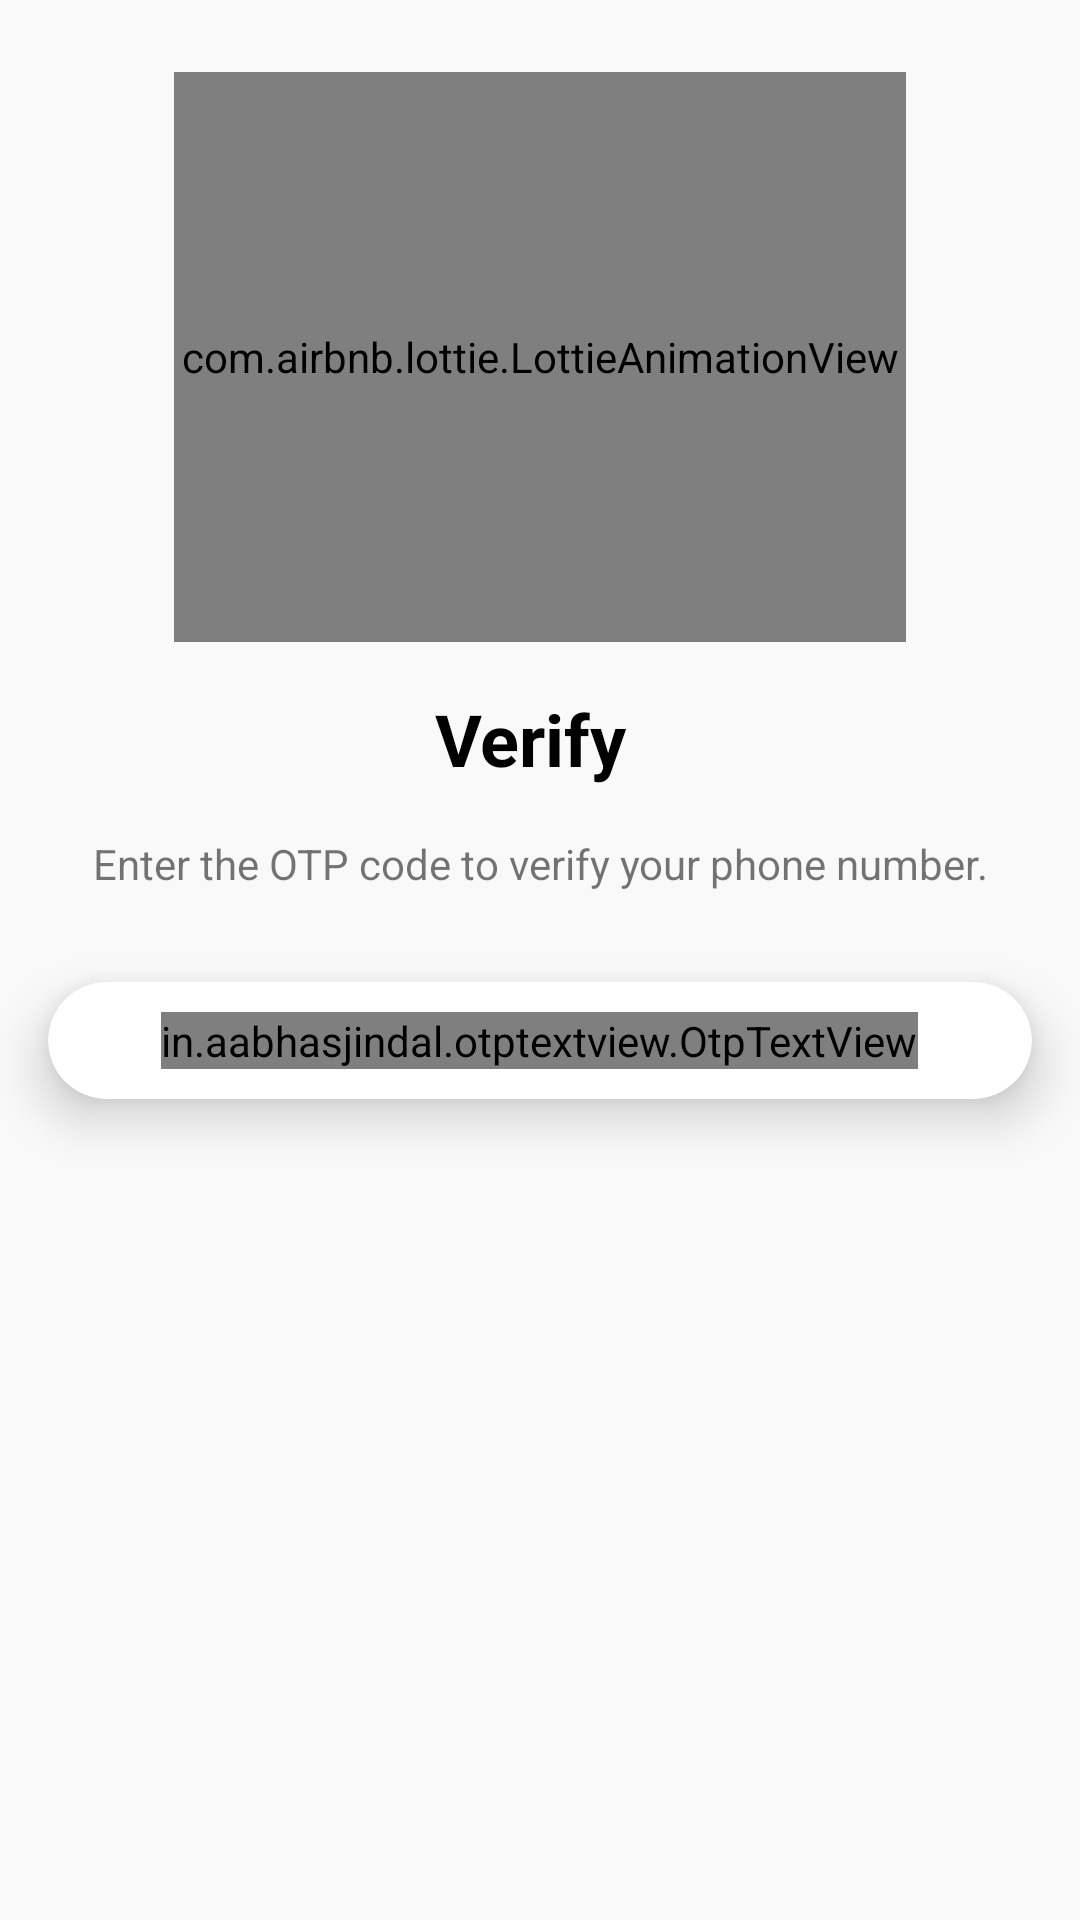

The Android layout XML behind this screen, and the referenced resources:
<!-- AndroidManifest.xml: application theme Theme.ChatsApp -->
<!-- res/layout/activity_o_t_p.xml -->
<?xml version="1.0" encoding="utf-8"?>
<androidx.constraintlayout.widget.ConstraintLayout xmlns:android="http://schemas.android.com/apk/res/android"
    xmlns:app="http://schemas.android.com/apk/res-auto"
    xmlns:tools="http://schemas.android.com/tools"
    android:layout_width="match_parent"
    android:layout_height="match_parent"
    android:background="#f9f9f9"
    tools:context=".Activities.PhoneNumberActivity">

    <com.airbnb.lottie.LottieAnimationView
        android:id="@+id/imageView"
        android:layout_width="244dp"
        android:layout_height="190dp"
        android:layout_marginTop="24dp"
        app:layout_constraintEnd_toEndOf="parent"
        app:layout_constraintStart_toStartOf="parent"
        app:layout_constraintTop_toTopOf="parent"
        app:lottie_autoPlay="true"
        app:lottie_loop="true"
        app:lottie_rawRes="@raw/paperplane" />

    <TextView
        android:id="@+id/phoneLbl"
        android:layout_width="wrap_content"
        android:layout_height="wrap_content"
        android:layout_marginTop="16dp"
        android:text="Verify "
        android:textColor="@color/black"
        android:textSize="24sp"
        android:textStyle="bold"
        app:layout_constraintEnd_toEndOf="@+id/imageView"
        app:layout_constraintStart_toStartOf="@+id/imageView"
        app:layout_constraintTop_toBottomOf="@+id/imageView" />

    <TextView
        android:id="@+id/textView3"
        android:layout_width="wrap_content"
        android:layout_height="wrap_content"
        android:layout_marginTop="16dp"
        android:gravity="center"
        android:text="Enter the OTP code to verify your phone number."
        android:textSize="14sp"
        app:layout_constraintEnd_toEndOf="@+id/phoneLbl"
        app:layout_constraintStart_toStartOf="@+id/phoneLbl"
        app:layout_constraintTop_toBottomOf="@+id/phoneLbl" />

    <androidx.cardview.widget.CardView
        android:id="@+id/cardView2"
        android:layout_width="match_parent"
        android:layout_height="wrap_content"
        android:layout_marginStart="16dp"
        android:layout_marginTop="30dp"
        android:layout_marginEnd="16dp"
        app:cardBackgroundColor="#ffffffff"
        app:cardCornerRadius="20dp"
        app:cardElevation="10dp"
        app:cardMaxElevation="10dp"
        app:layout_constraintEnd_toEndOf="parent"
        app:layout_constraintStart_toStartOf="parent"
        app:layout_constraintTop_toBottomOf="@+id/textView3">

        <LinearLayout
            android:layout_width="match_parent"
            android:layout_height="match_parent"
            android:layout_margin="10dp"
            android:gravity="center"
            android:orientation="horizontal">

            <in.aabhasjindal.otptextview.OtpTextView
                android:id="@+id/otp_view"
                android:layout_width="wrap_content"
                android:layout_height="wrap_content"
                android:layout_gravity="center_horizontal"
                app:bar_height="2dp"
                app:height="50dp"
                app:length="6"
                app:otp_box_background="@drawable/bg_otp_box"
                app:otp_box_background_active="@drawable/bg_box_active"
                app:otp_box_background_error="@drawable/bg_box_error"
                app:otp_box_background_success="@drawable/bg_box_sucess"
                app:width="50dp" />

        </LinearLayout>

    </androidx.cardview.widget.CardView>



























</androidx.constraintlayout.widget.ConstraintLayout>
<!-- resources referenced by this layout -->
<resources>
  <color name="black">#FF000000</color>
  <color name="purple_500">#FF6200EE</color>
  <style name="Theme.ChatsApp" parent="Theme.MaterialComponents.DayNight.DarkActionBar">
          
          <item name="colorPrimary">@color/dark_violet</item>
          <item name="colorPrimaryVariant">@color/black</item>
          <item name="colorOnPrimary">@color/white</item>
          
          <item name="colorSecondary">@color/teal_200</item>
          <item name="colorSecondaryVariant">@color/teal_700</item>
          <item name="colorOnSecondary">@color/black</item>
          
          <item name="android:statusBarColor" tools:targetApi="1">?attr/colorPrimaryVariant</item>
          
      </style>
  <color name="white">#FFFFFFFF</color>
  <color name="teal_200">#FF03DAC5</color>
  <color name="teal_700">#FF018786</color>
</resources>
